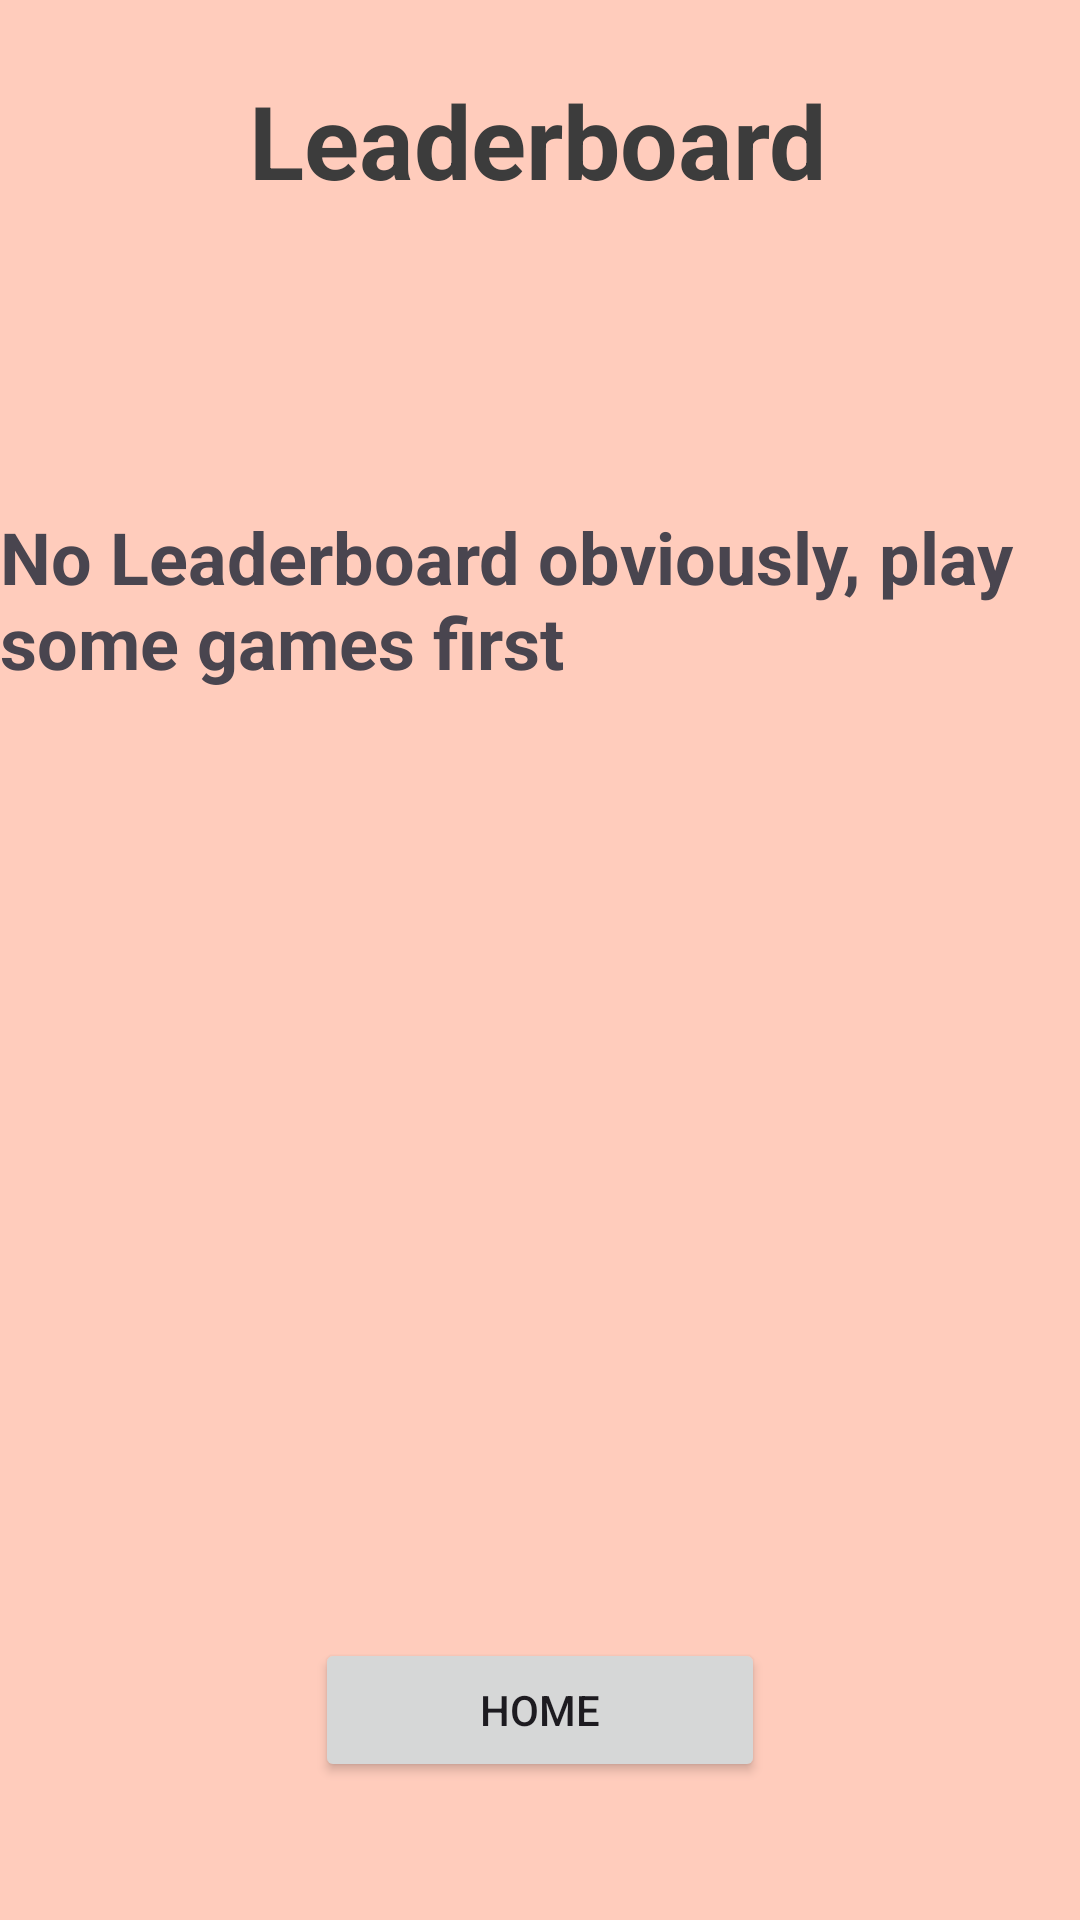

Reconstruct the res/layout file that produces this screen, plus the resources it refers to.
<!-- AndroidManifest.xml: application theme Theme.Practical01 -->
<!-- res/layout/activity_leaderboard.xml -->
<?xml version="1.0" encoding="utf-8"?>
<androidx.constraintlayout.widget.ConstraintLayout xmlns:android="http://schemas.android.com/apk/res/android"
xmlns:app="http://schemas.android.com/apk/res-auto"
xmlns:tools="http://schemas.android.com/tools"
android:id="@+id/main"
android:layout_width="match_parent"
android:layout_height="match_parent"
tools:context=".LeaderboardActivity"
android:background="#FFCCBC">

<TextView
    android:id="@+id/textView"
    android:layout_width="wrap_content"
    android:layout_height="wrap_content"
    android:layout_marginTop="24dp"
    android:text="Leaderboard"
    android:textColor="#3C3C3C"
    android:textSize="34sp"
    android:textStyle="bold"
    app:layout_constraintEnd_toEndOf="parent"
    app:layout_constraintHorizontal_bias="0.497"
    app:layout_constraintStart_toStartOf="parent"
    app:layout_constraintTop_toTopOf="parent" />

    <TextView
        android:id="@+id/txtLeaderboard"
        android:layout_width="wrap_content"
        android:layout_height="wrap_content"
        android:layout_marginTop="100dp"
        android:text="No Leaderboard obviously, play some games first"
        android:textSize="24sp"
        android:textStyle="bold"
        app:layout_constraintEnd_toEndOf="parent"
        app:layout_constraintHorizontal_bias="0.309"
        app:layout_constraintStart_toStartOf="parent"
        app:layout_constraintTop_toBottomOf="@+id/textView" />

<Button
    android:id="@+id/homeBtn"
    android:layout_width="150dp"
    android:layout_height="wrap_content"
    android:onClick="goHome"
    android:text="@string/homeButton"
    app:layout_constraintBottom_toBottomOf="parent"
    app:layout_constraintEnd_toEndOf="parent"
    app:layout_constraintStart_toStartOf="parent"
    app:layout_constraintTop_toBottomOf="@+id/textView"
    app:layout_constraintVertical_bias="0.912" />

</androidx.constraintlayout.widget.ConstraintLayout>
<!-- resources referenced by this layout -->
<resources>
  <string name="homeButton">Home</string>
  <style name="Theme.Practical01" parent="Base.Theme.Practical01" />
  <style name="Base.Theme.Practical01" parent="Theme.Material3.DayNight.NoActionBar">
          
          
      </style>
</resources>
